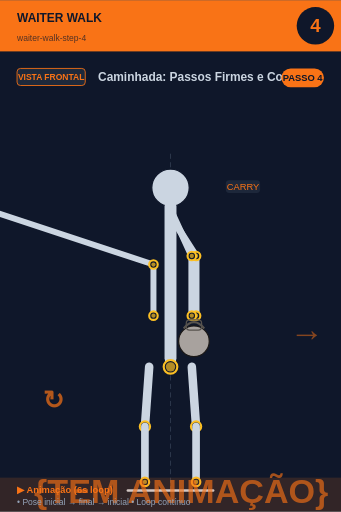
t = 0.00 s
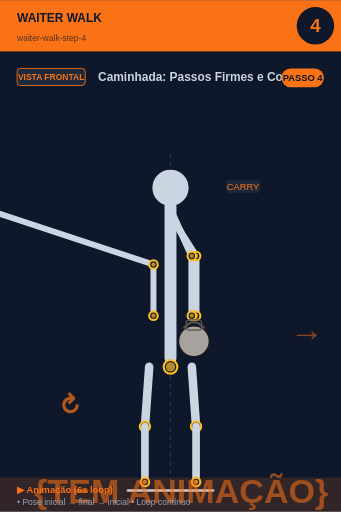
t = 0.75 s
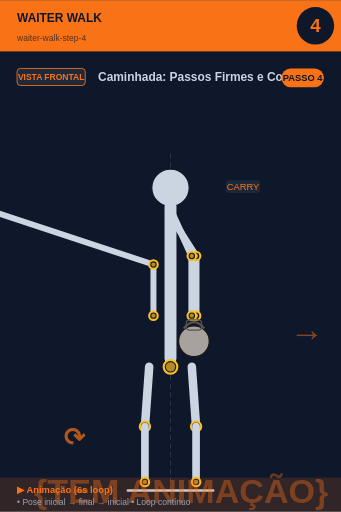
t = 2.25 s
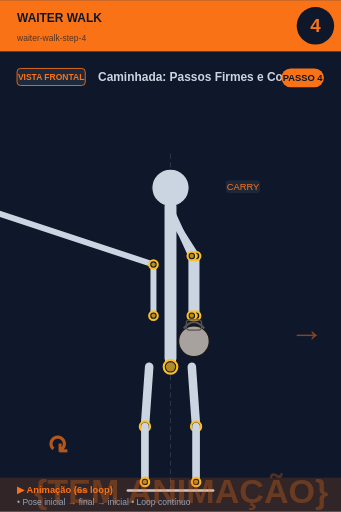
t = 3.00 s
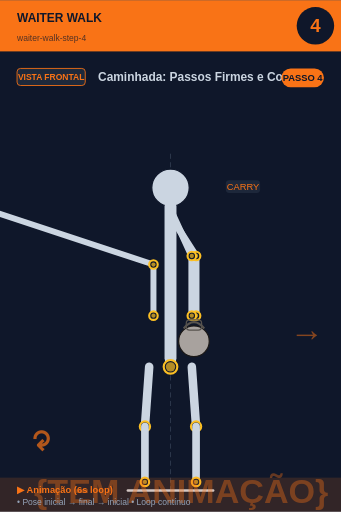
t = 3.75 s
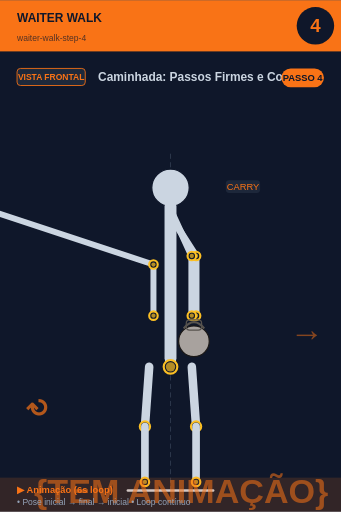
t = 5.25 s

The animated SVG that drew these frames (rendered in a browser with its animation timeline set to each time). Animation: 2 SMIL elements (animate=1,animateTransform=1); one cycle of 6.00 s, repeats indefinitely.

<svg xmlns="http://www.w3.org/2000/svg" viewBox="0 0 400 600" width="400" height="600">
<rect width="400" height="600" fill="#0f172a"/>

<!-- Header -->
<rect x="0" y="0" width="400" height="60" fill="#f97316"/>
<text x="20" y="25" font-size="14" font-weight="bold" fill="#0f172a" font-family="sans-serif">WAITER WALK</text>
<text x="20" y="48" font-size="10" fill="#0f172a" opacity="0.7" font-family="sans-serif">waiter-walk-step-4</text>

<!-- Step circle -->
<circle cx="370" cy="30" r="22" fill="#0f172a"/>
<text x="370" y="37" font-size="22" font-weight="bold" fill="#f97316" text-anchor="middle" font-family="sans-serif">4</text>

<!-- Vista + título -->
<rect x="20" y="80" width="80" height="20" rx="4" fill="#1e293b" stroke="#f97316" stroke-width="1"/>
<text x="60" y="94" font-size="10" font-weight="bold" fill="#f97316" text-anchor="middle" font-family="sans-serif">VISTA FRONTAL</text>
<text x="115" y="95" font-size="14" font-weight="bold" fill="#cbd5e1" font-family="sans-serif">Caminhada: Passos Firmes e Controla</text>

<!-- Corpo + animação -->
<g transform="translate(0, 50)">
<line x1="200" y1="130" x2="200" y2="530" stroke="#475569" stroke-width="1" stroke-dasharray="6,4" opacity="0.6"/><circle cx="200" cy="170" r="22" fill="#cbd5e1" stroke="#0f172a" stroke-width="1.5"/><line x1="200" y1="192" x2="200" y2="370" stroke="#cbd5e1" stroke-width="14" stroke-linecap="round"/><circle cx="200" cy="380" r="8" fill="#0f172a" stroke="#fbbf24" stroke-width="2.5"/><circle cx="200" cy="380" r="5.5" fill="#fbbf24" opacity="0.7"/><line x1="198" y1="200" x2="230" y2="250" stroke="#cbd5e1" stroke-width="8" stroke-linecap="round"/><line x1="202" y1="200" x2="225" y2="250" stroke="#cbd5e1" stroke-width="8" stroke-linecap="round"/><line x1="230" y1="250" x2="230" y2="320" stroke="#cbd5e1" stroke-width="8" stroke-linecap="round"/><line x1="225" y1="250" x2="225" y2="320" stroke="#cbd5e1" stroke-width="8" stroke-linecap="round"/><circle cx="230" cy="250" r="5" fill="#0f172a" stroke="#fbbf24" stroke-width="2.5"/><circle cx="230" cy="250" r="2.5" fill="#fbbf24" opacity="0.7"/><circle cx="225" cy="250" r="5" fill="#0f172a" stroke="#fbbf24" stroke-width="2.5"/><circle cx="225" cy="250" r="2.5" fill="#fbbf24" opacity="0.7"/><circle cx="230" cy="320" r="5" fill="#0f172a" stroke="#fbbf24" stroke-width="2.5"/><circle cx="230" cy="320" r="2.5" fill="#fbbf24" opacity="0.7"/><circle cx="225" cy="320" r="5" fill="#0f172a" stroke="#fbbf24" stroke-width="2.5"/><circle cx="225" cy="320" r="2.5" fill="#fbbf24" opacity="0.7"/><circle cx="227.5" cy="350" r="18.0" fill="#a8a29e" stroke="#1c1917" stroke-width="1.5"/><path d="M 215.5 335.0 Q 227.5 320.0 239.5 335.0" fill="none" stroke="#57534e" stroke-width="2.5"/><rect x="218.5" y="325.0" width="18.0" height="12.0" rx="4.0" fill="none" stroke="#57534e" stroke-width="1.5"/><line x1="-2" y1="200" x2="180" y2="260" stroke="#cbd5e1" stroke-width="7" stroke-linecap="round"/><line x1="180" y1="260" x2="180" y2="320" stroke="#cbd5e1" stroke-width="7" stroke-linecap="round"/><circle cx="180" cy="260" r="5" fill="#0f172a" stroke="#fbbf24" stroke-width="2.5"/><circle cx="180" cy="260" r="2.5" fill="#fbbf24" opacity="0.7"/><circle cx="180" cy="320" r="5" fill="#0f172a" stroke="#fbbf24" stroke-width="2.5"/><circle cx="180" cy="320" r="2.5" fill="#fbbf24" opacity="0.7"/><line x1="175" y1="380" x2="170" y2="450" stroke="#cbd5e1" stroke-width="10" stroke-linecap="round"/><line x1="225" y1="380" x2="230" y2="450" stroke="#cbd5e1" stroke-width="10" stroke-linecap="round"/><circle cx="170" cy="450" r="6" fill="#0f172a" stroke="#fbbf24" stroke-width="2.5"/><circle cx="170" cy="450" r="3.5" fill="#fbbf24" opacity="0.7"/><circle cx="230" cy="450" r="6" fill="#0f172a" stroke="#fbbf24" stroke-width="2.5"/><circle cx="230" cy="450" r="3.5" fill="#fbbf24" opacity="0.7"/><line x1="170" y1="450" x2="170" y2="515" stroke="#cbd5e1" stroke-width="9" stroke-linecap="round"/><line x1="230" y1="450" x2="230" y2="515" stroke="#cbd5e1" stroke-width="9" stroke-linecap="round"/><circle cx="170" cy="515" r="5" fill="#0f172a" stroke="#fbbf24" stroke-width="2.5"/><circle cx="170" cy="515" r="2.5" fill="#fbbf24" opacity="0.7"/><circle cx="230" cy="515" r="5" fill="#0f172a" stroke="#fbbf24" stroke-width="2.5"/><circle cx="230" cy="515" r="2.5" fill="#fbbf24" opacity="0.7"/><line x1="150" y1="525" x2="250" y2="525" stroke="#cbd5e1" stroke-width="3" stroke-linecap="round"/><text x="340" y="350" font-size="40" fill="#f97316" opacity="0.5" font-weight="bold">→</text><rect x="264.875" y="161" width="40.25" height="15" rx="4" fill="#1e293b" opacity="0.95"/><text x="285" y="173" font-size="11" fill="#f97316" text-anchor="middle" font-family="sans-serif" font-weight="500">CARRY</text>
<!-- Indicador de movimento animado no canto inferior -->
<g opacity="0.7">
<text x="40" y="540" font-size="40" fill="#f97316" font-weight="bold" font-family="sans-serif">
{TEM ANIMAÇÃO}
<animate attributeName="opacity" values="0.9;0.4;0.9" dur="6s" repeatCount="indefinite"/>
</text>
</g>
</g>

<!-- Footer -->
<rect x="0" y="560" width="400" height="40" fill="#f97316" opacity="0.15"/>
<text x="20" y="578" font-size="11" font-weight="bold" fill="#f97316" font-family="sans-serif">▶ Animação (6s loop)</text>
<text x="20" y="592" font-size="10" fill="#94a3b8" font-family="sans-serif">• Pose inicial → final → inicial • Loop contínuo</text>

<!-- Tag PASSO N -->
<g transform="translate(330, 80)">
<rect x="0" y="0" width="50" height="22" rx="11" fill="#f97316"/>
<text x="25" y="15" font-size="11" font-weight="bold" fill="#0f172a" text-anchor="middle" font-family="sans-serif">PASSO 4</text>
</g>

<!-- Seta animada (movimento ↕) -->
<g transform="translate(50, 480)">
<text font-size="30" fill="#f97316" font-weight="bold" font-family="sans-serif" opacity="0.7">↻
<animateTransform attributeName="transform" type="rotate" from="0 15 15" to="360 15 15" dur="6s" repeatCount="indefinite"/>
</text>
</g>
</svg>
